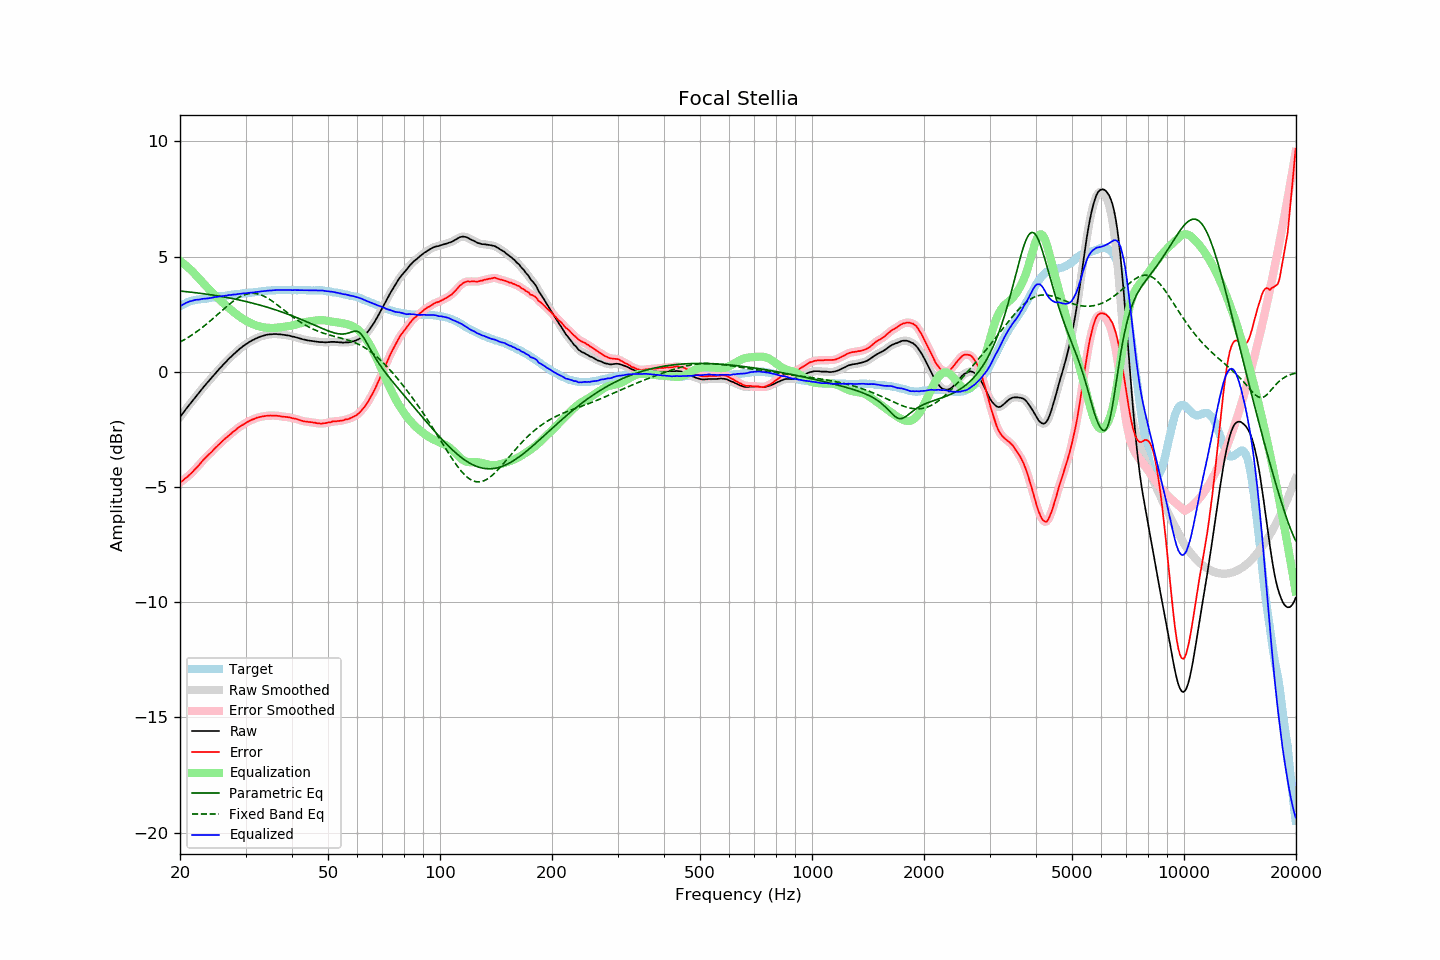

Data behind this chart, as committed beside it:
frequency, raw, error, smoothed, error_smoothed, equalization, parametric_eq, fixed_band_eq, equalized_raw, equalized_smoothed, target
20.00, -1.96, -4.81, -1.96, -4.81, 4.81, 3.50, 1.29, 2.84, 2.84, 2.85
20.20, -1.87, -4.76, -1.87, -4.76, 4.76, 3.50, 1.33, 2.88, 2.89, 2.89
20.40, -1.78, -4.71, -1.78, -4.70, 4.70, 3.49, 1.37, 2.92, 2.93, 2.93
20.61, -1.68, -4.64, -1.69, -4.65, 4.65, 3.48, 1.41, 2.96, 2.96, 2.95
20.81, -1.59, -4.59, -1.59, -4.59, 4.59, 3.48, 1.45, 3.00, 3.00, 2.99
21.02, -1.50, -4.54, -1.50, -4.53, 4.53, 3.47, 1.49, 3.03, 3.03, 3.03
21.23, -1.41, -4.47, -1.42, -4.47, 4.47, 3.46, 1.53, 3.05, 3.05, 3.05
21.44, -1.33, -4.41, -1.33, -4.40, 4.40, 3.45, 1.58, 3.07, 3.07, 3.07
21.66, -1.24, -4.34, -1.24, -4.33, 4.33, 3.44, 1.62, 3.09, 3.09, 3.09
21.87, -1.15, -4.26, -1.15, -4.26, 4.26, 3.44, 1.67, 3.11, 3.11, 3.10
22.09, -1.06, -4.19, -1.07, -4.19, 4.19, 3.43, 1.72, 3.12, 3.12, 3.12
22.31, -0.98, -4.11, -0.98, -4.11, 4.11, 3.42, 1.77, 3.13, 3.13, 3.13
22.54, -0.89, -4.04, -0.89, -4.03, 4.03, 3.41, 1.82, 3.14, 3.14, 3.14
22.76, -0.80, -3.95, -0.80, -3.95, 3.95, 3.40, 1.87, 3.15, 3.15, 3.15
22.99, -0.71, -3.87, -0.72, -3.87, 3.88, 3.39, 1.93, 3.16, 3.16, 3.15
23.22, -0.63, -3.79, -0.63, -3.79, 3.80, 3.38, 1.98, 3.17, 3.17, 3.16
23.45, -0.55, -3.72, -0.55, -3.72, 3.73, 3.37, 2.04, 3.18, 3.18, 3.17
23.69, -0.47, -3.65, -0.47, -3.65, 3.66, 3.36, 2.10, 3.18, 3.18, 3.18
23.92, -0.39, -3.58, -0.39, -3.59, 3.58, 3.35, 2.16, 3.19, 3.19, 3.19
24.16, -0.31, -3.52, -0.31, -3.52, 3.51, 3.34, 2.22, 3.20, 3.20, 3.21
24.40, -0.23, -3.46, -0.23, -3.45, 3.45, 3.33, 2.28, 3.21, 3.22, 3.23
24.65, -0.14, -3.37, -0.15, -3.38, 3.38, 3.32, 2.34, 3.23, 3.23, 3.23
24.89, -0.06, -3.30, -0.07, -3.31, 3.31, 3.31, 2.40, 3.25, 3.24, 3.24
25.14, 0.01, -3.24, 0.01, -3.24, 3.24, 3.30, 2.46, 3.25, 3.25, 3.25
25.39, 0.09, -3.17, 0.09, -3.17, 3.17, 3.29, 2.52, 3.26, 3.26, 3.26
25.65, 0.17, -3.11, 0.16, -3.11, 3.10, 3.28, 2.59, 3.27, 3.27, 3.28
25.91, 0.24, -3.04, 0.24, -3.04, 3.04, 3.26, 2.65, 3.27, 3.28, 3.28
26.16, 0.32, -2.97, 0.31, -2.97, 2.97, 3.25, 2.71, 3.29, 3.29, 3.29
26.43, 0.39, -2.91, 0.39, -2.91, 2.91, 3.24, 2.77, 3.30, 3.30, 3.30
26.69, 0.46, -2.85, 0.46, -2.85, 2.85, 3.23, 2.83, 3.31, 3.31, 3.30
26.96, 0.54, -2.79, 0.53, -2.79, 2.79, 3.21, 2.89, 3.32, 3.32, 3.32
27.23, 0.61, -2.73, 0.60, -2.73, 2.73, 3.20, 2.95, 3.33, 3.33, 3.33
27.50, 0.67, -2.68, 0.67, -2.67, 2.67, 3.19, 3.00, 3.34, 3.34, 3.34
27.77, 0.74, -2.60, 0.73, -2.61, 2.61, 3.17, 3.06, 3.35, 3.34, 3.34
28.05, 0.80, -2.56, 0.80, -2.56, 2.55, 3.16, 3.11, 3.35, 3.35, 3.36
28.33, 0.86, -2.50, 0.86, -2.50, 2.50, 3.14, 3.15, 3.36, 3.36, 3.36
28.62, 0.93, -2.44, 0.92, -2.45, 2.45, 3.13, 3.20, 3.37, 3.37, 3.37
28.90, 0.99, -2.39, 0.98, -2.39, 2.40, 3.11, 3.24, 3.38, 3.38, 3.38
29.19, 1.04, -2.34, 1.04, -2.35, 2.35, 3.10, 3.28, 3.39, 3.39, 3.38
29.48, 1.10, -2.31, 1.10, -2.30, 2.30, 3.08, 3.31, 3.40, 3.40, 3.41
29.78, 1.15, -2.26, 1.15, -2.26, 2.26, 3.07, 3.34, 3.40, 3.40, 3.41
30.08, 1.20, -2.22, 1.19, -2.22, 2.22, 3.05, 3.36, 3.41, 3.41, 3.41
30.38, 1.24, -2.18, 1.24, -2.18, 2.18, 3.03, 3.38, 3.41, 3.42, 3.41
30.68, 1.29, -2.15, 1.29, -2.14, 2.14, 3.02, 3.39, 3.43, 3.43, 3.43
30.99, 1.33, -2.10, 1.33, -2.11, 2.11, 3.00, 3.40, 3.43, 3.43, 3.43
31.30, 1.37, -2.07, 1.37, -2.08, 2.08, 2.98, 3.40, 3.44, 3.44, 3.44
31.61, 1.40, -2.05, 1.40, -2.05, 2.05, 2.96, 3.40, 3.44, 3.45, 3.45
31.93, 1.44, -2.02, 1.43, -2.02, 2.02, 2.94, 3.40, 3.46, 3.45, 3.46
32.24, 1.47, -1.99, 1.47, -2.00, 2.00, 2.93, 3.38, 3.46, 3.46, 3.46
32.57, 1.50, -1.98, 1.50, -1.97, 1.98, 2.91, 3.37, 3.47, 3.47, 3.47
32.89, 1.53, -1.96, 1.52, -1.96, 1.96, 2.89, 3.34, 3.49, 3.48, 3.48
33.22, 1.55, -1.94, 1.55, -1.95, 1.94, 2.87, 3.32, 3.49, 3.49, 3.49
33.55, 1.57, -1.93, 1.57, -1.93, 1.93, 2.85, 3.29, 3.50, 3.50, 3.50
33.89, 1.59, -1.92, 1.59, -1.92, 1.92, 2.83, 3.25, 3.51, 3.51, 3.51
34.23, 1.61, -1.91, 1.60, -1.91, 1.91, 2.81, 3.21, 3.52, 3.52, 3.52
34.57, 1.62, -1.91, 1.62, -1.90, 1.91, 2.78, 3.17, 3.52, 3.52, 3.53
34.92, 1.63, -1.90, 1.63, -1.90, 1.90, 2.76, 3.13, 3.53, 3.53, 3.52
35.27, 1.63, -1.90, 1.63, -1.90, 1.90, 2.74, 3.08, 3.53, 3.53, 3.53
35.62, 1.64, -1.90, 1.64, -1.90, 1.90, 2.72, 3.03, 3.54, 3.54, 3.54
35.97, 1.64, -1.90, 1.64, -1.90, 1.91, 2.70, 2.98, 3.54, 3.54, 3.54
... 635 more rows
